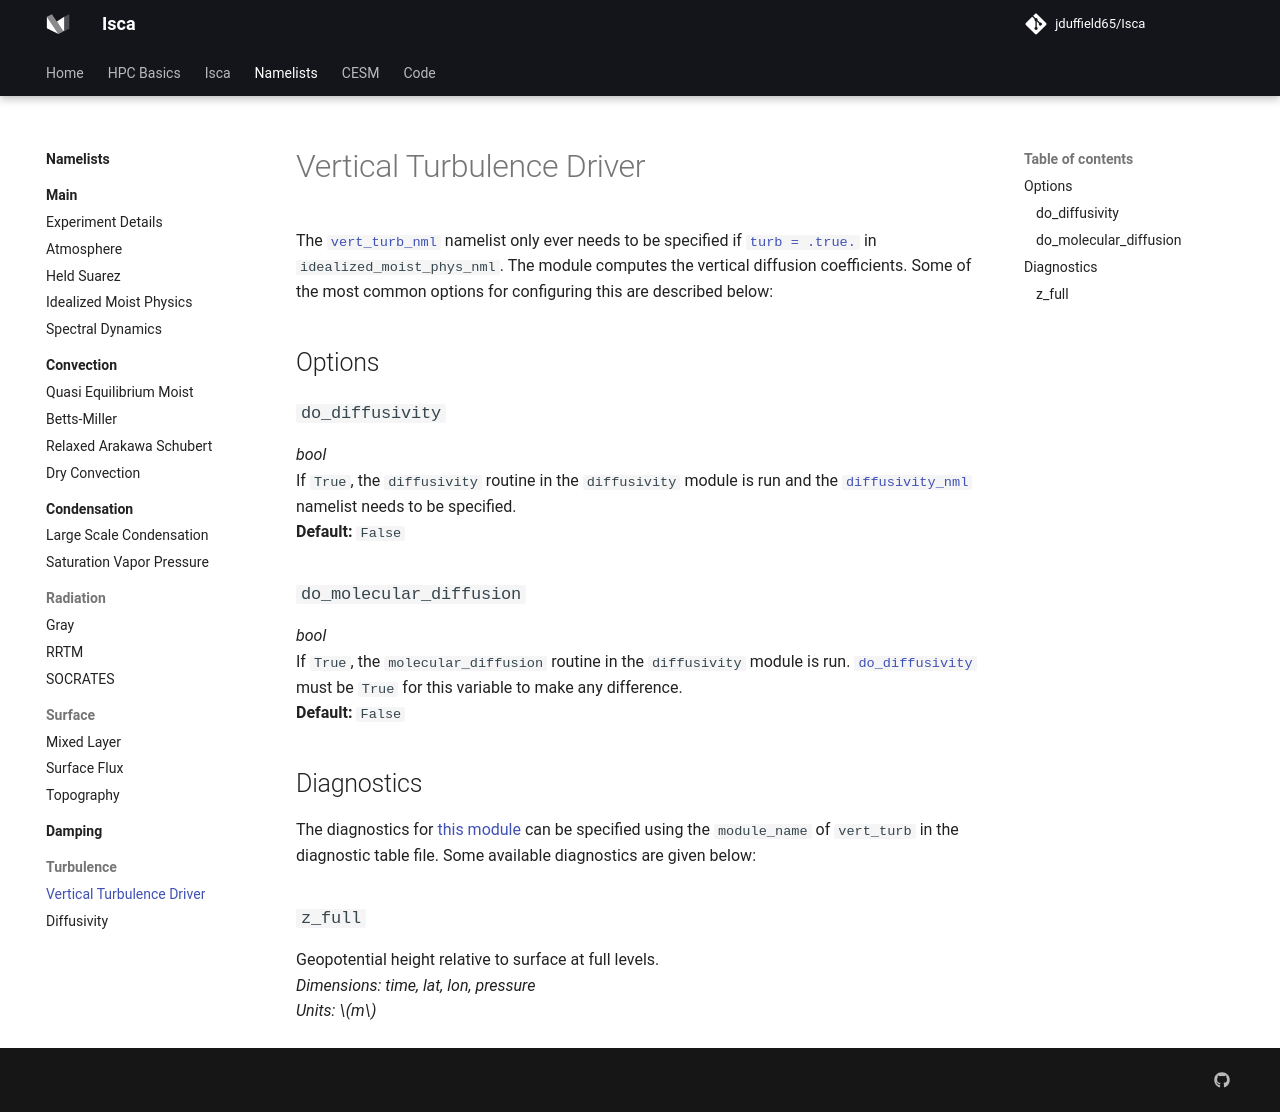

repository: jduffield65/Isca · page: namelists/turbulence/vert_turb_driver/index.html · generator: mkdocs

# Vertical Turbulence Driver
The [`vert_turb_nml`](https://github.com/ExeClim/Isca/blob/master/src/atmos_param/vert_turb_driver/vert_turb_driver.F90) 
namelist only ever needs to be specified if 
[`turb = .true.`](../main/idealized_moist_physics.md#turb) in 
`idealized_moist_phys_nml`. The module computes the vertical diffusion coefficients.
Some of the most common options for configuring this are described below:

## Options
### `do_diffusivity`
*bool*</br> If `True`, the `diffusivity` routine in the `diffusivity` module is run and the 
[`diffusivity_nml`](diffusivity.md) namelist needs to be specified.</br>
**Default:** `False`

### `do_molecular_diffusion`
*bool*</br> If `True`, the `molecular_diffusion` routine in the `diffusivity` module is run. 
[`do_diffusivity`](#do_diffusivity) must be `True` for this variable to make any difference. </br>
**Default:** `False`

## Diagnostics
The diagnostics for 
[this module](https://github.com/ExeClim/Isca/blob/master/src/atmos_param/vert_turb_driver/vert_turb_driver.F90) 
can be specified using the `module_name` of `vert_turb` in the 
diagnostic table file.
Some available diagnostics are given below:

### `z_full`
Geopotential height relative to surface at full levels.</br>
*Dimensions: time, lat, lon, pressure*</br>
*Units: $m$*
